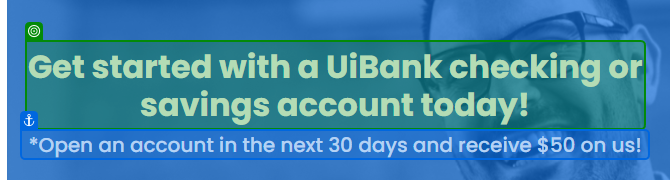
Task: Demo de automação de uma webapp rodando em um unattended bot sob um container Linux 
Workflow: Main

Step 1: get-text from the text '*Get started*UiBank*' in window 'UiBank' (chrome.exe)

Step 2: click on the link in window 'UiBank' (chrome.exe) (no picture)

Step 3: click on the link 'Loans' in window 'UiBank' (chrome.exe) (no picture)

Step 4: click on the button 'Apply For A Loan' in window 'UiBank' (chrome.exe) (no picture)

Step 5: type "LoanEmail" into the text box 'email' in window 'UiBank' (chrome.exe) (no picture)

Step 6: type "LoanAmount" into the text box 'amount' in window 'UiBank' (chrome.exe) (no picture)

Step 7: select "LoanTerm" in the drop-down in window 'UiBank' (chrome.exe) (no picture)

Step 8: type "LoanIncome" into the text box 'income' in window 'UiBank' (chrome.exe) (no picture)

Step 9: type "LoanAge" into the text box 'age' in window 'UiBank' (chrome.exe) (no picture)

Step 10: click on the button in window 'UiBank' (chrome.exe) (no picture)

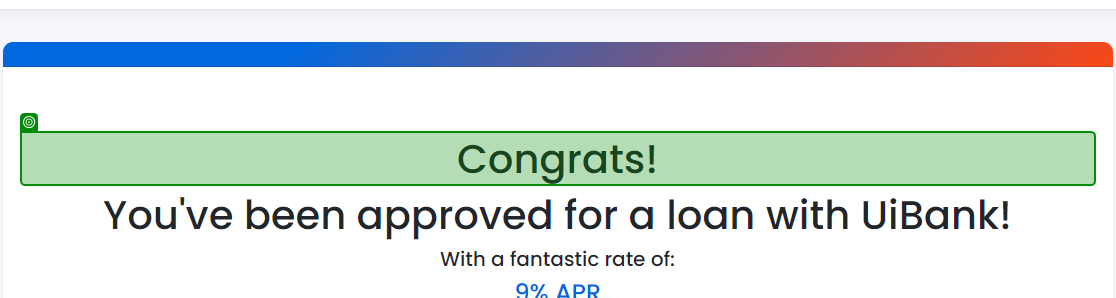
Step 11: get-text from the heading '*Congrats*' in window 'UiBank' (chrome.exe)
